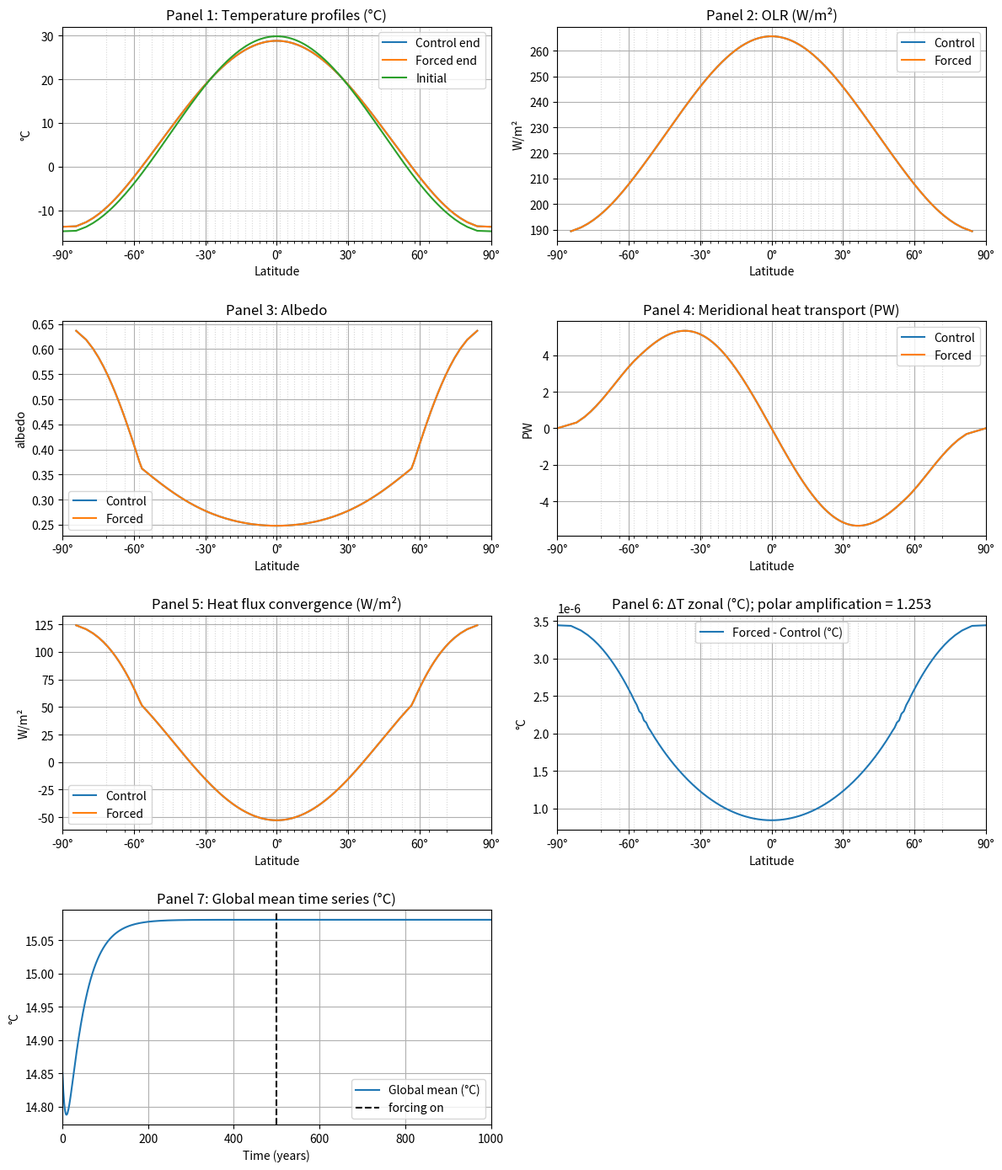

Source code (Python):
#!/usr/bin/env python3

"""
Shell application version of the Kaas 1D Energy Balance Model (EBM).
Produces the SAME diagnostics as the Jupyter/Fortran versions:

Panel 1: initial, control and changed temperature profiles (°C)
Panel 2: OLR (W/m²)
Panel 3: Albedo
Panel 4: Meridional heat transport (PW)
Panel 5: Heat flux convergence (W/m²)
Panel 6: Change in zonal mean temperature (°C) and polar amplification printed
Panel 7: Time series of global mean temperature (°C)

Additionally prints and saves a summary to summary.txt.

Usage example:
  python ebm.py --input formoutput.txt --years_control 300 --years_forced 300 \
                    --nx 120 --dt 0.5 --outdir results
"""

import numpy as np
import matplotlib.pyplot as plt
import argparse, os, textwrap # for command-line args, file operations and text formatting
from matplotlib.ticker import FixedLocator # for minor ticks

# ---------------- Physical / model constants ----------------
SIGMA = 5.67e-8                  # Stefan-Boltzmann (W/m²/K⁴)
C = 1.046e9                      # Heat capacity (J m⁻² K⁻¹), 250 m mixed layer
SECONDS_PER_YEAR = 365 * 24 * 3600
R_EARTH = 6.371e6                # m

# greenhouse offset parameters
DELTA_T0 = 33.1                  # δT at reference
T00 = 287.5                      # K (reference)
DELTA_T_MIN = 10.0               # K (lower bound)

# initial profile amplitude (eq. 17)
A_PROFILE = 45.0                 # K

# ---------------- Tridiagonal solver ----------------
def thomas_solve(a, b, c, d): #If to slow, replace with scipy.linalg.solve_banded
    """Solve tridiagonal system Ax = d with A defined by diagonals a,b,c using Thomas algorithm.
    a: lower diagonal (length n but a[0] unused)
    b: main diagonal (length n)
    c: upper diagonal (length n but c[-1] unused)
    d: right-hand side (length n)"""
    n = len(d)
    ac, bc, cc, dc = map(np.array, (a, b, c, d))  # make copies to store modified coefficients
    # Forward elimination: modify coefficients
    for i in range(1, n):
        mc = ac[i] / bc[i-1]
        bc[i] -= mc * cc[i-1]
        dc[i] -= mc * dc[i-1]

    # Backward substitution: solve for solution vector
    x = np.zeros(n)
    x[-1] = dc[-1] / bc[-1]
    for i in range(n-2, -1, -1):
        x[i] = (dc[i] - cc[i] * x[i+1]) / bc[i]
    return x

# ---------------- Physics building blocks (PDF exact forms) ----------------
def Q_x(x, S):
    """Annual-mean insolation (TOA) as function of x = sin(lat)."""
    dx = x[1] - x[0]
    x_left = x - 0.5 * dx
    x_right = x + 0.5 * dx
    return 0.25 * S * (1.0 - 0.241 * (x_right**3 - x_left**3 - (x_right - x_left)) / dx)

def albedo_from_T(T, x, k1):
    """Equation (12): effective albedo with ice fraction f_i = k1*(273-T) clipped to [0,1]."""
    alpha_a = 0.2 + 0.08 * x**2
    f_i = np.clip(k1 * (273.0 - T), 0.0, 1.0)
    alpha_s = 0.60 * f_i + (1.0 - f_i) * (0.1 + 0.15 * x**4)
    A_a = 0.32 * (1.0 - 0.85 * x**2)
    alpha = alpha_a + alpha_s - alpha_a * alpha_s - A_a * alpha_s
    return np.minimum(alpha, 0.7)

def deltaT_of_Ts(Ts, k3):
    """Equation (13): δT(Ts) = DELTA_T0 + k3 (Ts - T00), with lower bound."""
    return np.maximum(DELTA_T0 + k3 * (Ts - T00), DELTA_T_MIN)

# ---------------- Diffusion operator L ≈ ∂x[D(1-x²) ∂x] ----------------
def build_diffusion_tridiag(nx, x, D):
    """Build tridiagonal representation of diffusion operator L with diffusivity D (W m⁻² K⁻¹) on borders with nx cell points at x = sin(lat).

    Parameters
        nx: number of cell points
        x: array of sin(lat) at cell centers (linear spacing)
        D: diffusivity (W m⁻² K⁻¹)

    Returns
        a, b, c: lower, main and upper diagonals of L (arrays of length nx)
            a[0] and c[-1] are unused (=0)
    """
    dx = x[1] - x[0]
    a = np.zeros(nx); b = np.zeros(nx); c = np.zeros(nx)

    # half-point weights (length nx-1)
    x_half = 0.5 * (x[:-1] + x[1:])
    w_half = D * (1.0 - x_half**2) # diffusivity at cell borders
    
    # interior contributions
    a[1:] = w_half / dx**2     # lower diagonal
    c[:-1] = w_half / dx**2    # upper diagonal
    b = -(a + c)               # main diagonal
    return a, b, c

def apply_L_to_T(a, b, c, T):
    """Apply diffusion (tri-diagonal) operator L defined by diagonals a,b,c to temperature profile T."""
    out = b * T
    out[1:]  += a[1:] * T[:-1]   # lower diagonal contribution
    out[:-1] += c[:-1] * T[1:]   # upper diagonal contribution
    return out


# ---------------- Diagnostics helpers ----------------
def meridional_transport_PW(T, x, D):
    """Calculate meridional heat transport HMTrans (PW = 10¹⁵ W) at boundaries from temperature profile T (K) at x = sin(lat) with diffusivity D (W m⁻² K⁻¹)."""
    # dTdx = np.gradient(T, x)
    dTdx = np.r_[0, (T[1:] - T[:-1]) / (x[1] - x[0]), 0]
    x_borders = np.r_[-1, (x[1:] + x[:-1]) / 2, 1]
    flux = - D * (1.0 - x_borders**2) * dTdx                    # W/m² (per-area heat flux)
    HMTrans = - 2.0 * np.pi * R_EARTH**2 * flux                 # W (zonal integral around latitude circle)
    return np.arcsin(x_borders) / np.pi * 180, HMTrans / 1e15                            # PW

def global_mean(T):
    return np.mean(T)

def poles_temperature(T):
    """Return temperature at poles (K) by extrapolation since T is at cell centers. Extrapolates by a quadratic fit with 0 gradient at poles.
    
    Parameters
        T: array of temperatures at cell centers
        
    Returns
        (T_south, T_north) temperatures at south and north poles (K)"""
    return (9*T[0] - T[1]) / 8.0, (9*T[-1] - T[-2]) / 8.0 # Formula can be easily found be Taylor expansion (error is O(dx^3))

def simulation_diagnostics(x, T, params):
    """Calculate diagnostics from temperature profile T (K) at x = sin(lat) with model parameters params.

    Returns
        dict: diagnostic values
    """
    alpha = albedo_from_T(T, x, k1=params['k1'])
    dTloc = deltaT_of_Ts(T, k3=params['k3'])
    olr = SIGMA * (T - dTloc)**4
    D = params['D0'] * max(0.5, 1.0 + params['k2'] * (global_mean(T) - T00))
    aL, bL, cL = build_diffusion_tridiag(len(x), x, D)
    conv = apply_L_to_T(aL, bL, cL, T)     # W/m² (convergence)
    MHTrans_PW = meridional_transport_PW(T, x, D) # PW = 10^15 W
    T_mean = global_mean(T)
    T_poles = poles_temperature(T)
    Q = Q_x(x, params['S'])
    return dict(T=T, alpha=alpha, olr=olr, conv=conv, MHTrans_PW=MHTrans_PW, D=D, T_mean=T_mean, T_poles=T_poles, Q=Q)

# ---------------- Single simulation (Crank–Nicolson for diffusion) -----------
def run_simulation(params, years, nx, dt_years, Tinit=None):
    """Run EBM simulation with model parameters params for given years, grid points nx and timestep dt_years.

    Parameters
        params: dict with model parameters k1, k2, k3, D0, T0, S, F
        years: number of years to run
        nx: number of grid points
        dt_years: timestep in years
        Tinit: initial temperature profile (K) at cell centers (optional, otherwise uses default initial profile)

    Returns
        dict with keys:
        x: array of sin(lat) at cell centers
        Tg: array of global mean temperature time series (°C)
        T_init, alpha_init, olr_init, conv_init, MHTrans_PW_init, D_init, T_mean_init, T_poles_init: initial diagnostics
        T_end, alpha_end, olr_end, conv_end, MHTrans_PW_end, D_end, T_mean_end, T_poles_end: end-state diagnostics
    """
    dx = 2.0 / nx
    x = np.linspace(-1.0 + dx/2, 1.0 - dx/2, nx) # sin(lat) at cell centers

    if Tinit is None:
        T = params['T0'] + A_PROFILE * (1.0/3.0 - x**2)   # initial profile where center value approximates average cell value. Should be good enough only being initial values
    else:
        T = Tinit.copy()

    #Initial diagnostics
    init_diag = simulation_diagnostics(x, T, params)
    init_diag = {key + "_init": value for key, value in init_diag.items()} # rename keys


    dt = dt_years * SECONDS_PER_YEAR
    nsteps = int(round(years / dt_years))

    Tg_series = []
    Tglob = global_mean(T)

    for _ in range(nsteps):
        # Explicit radiative terms
        Q = Q_x(x, params['S'])
        alpha = albedo_from_T(T, x, params['k1'])
        absorbed = Q * (1.0 - alpha)
        dTloc = deltaT_of_Ts(T, params['k3'])
        olr = SIGMA * (T - dTloc)**4
        rad_term = absorbed - olr + params['F']

        # Diffusivity depends on global mean temperature
        D = params['D0'] * max(0.5, 1.0 + params['k2'] * (Tglob - T00))

        # Build L and do Crank–Nicolson step
        aL, bL, cL = build_diffusion_tridiag(nx, x, D)
        LT = apply_L_to_T(aL, bL, cL, T)
        coef = dt / C
        rhs = T + 0.5 * coef * LT + (dt / C) * rad_term
        aA = -0.5 * coef * aL
        bA =  1.0 - 0.5 * coef * bL
        cA = -0.5 * coef * cL
        T = thomas_solve(aA, bA, cA, rhs)
        Tglob = global_mean(T)

        Tg_series.append(Tglob - 273.15)  # °C

    # End-state diagnostics
    end_diag = simulation_diagnostics(x, T, params)
    end_diag = {key + "_end": value for key, value in end_diag.items()} # rename keys

    return {"x": x, "Tg": np.array(Tg_series), **init_diag, **end_diag}

# ---------------- Main program (control → forced) ----------------
def main():
    p = argparse.ArgumentParser(description='Kaas 1D EBM – shell diagnostics')
    p.add_argument('--input', type=str, default='formoutput.txt', help='parameter file (optional)')
    p.add_argument('--years_control', type=float, default=500)
    p.add_argument('--years_forced', type=float, default=500)
    p.add_argument('--nx', type=int, default=200)
    p.add_argument('--dt', type=float, default=1.0, help='timestep in years')
    p.add_argument('--outdir', type=str, default='results')
    args = p.parse_args()

    # Defaults (PDF/Table)
    base = dict(k1=0.06, k2=0.01, k3=0.5, D0=0.66, T0=288.0,
                S0=1365.0, S1=1365.0, F=0.0)

    # Try to read the earlier formoutput.txt structure if present
    if os.path.exists(args.input):
        with open(args.input) as f:
            lines = [l.strip() for l in f if l.strip()]
        if len(lines) >= 9:
            base['k1'] = float(lines[1]); base['k2'] = float(lines[2]); base['k3'] = float(lines[3])
            base['D0'] = float(lines[4]); base['T0'] = float(lines[5])
            base['S0'] = float(lines[6]); base['S1'] = float(lines[7]); base['F'] = float(lines[8])

    os.makedirs(args.outdir, exist_ok=True)

    # Print model parameters
    print(textwrap.dedent(f"""
    === EBM Model Parameters =======
    k1 (ice albedo sensitivity) \t: {base['k1']}
    k2 (diffusivity sensitivity)\t: {base['k2']}
    k3 (lapse rate sensitivity) \t: {base['k3']}
    D0 (background diffusivity) \t: {base['D0']}
    T0 (initial temperature)    \t: {base['T0']}
    S0 (initial solar forcing)  \t: {base['S0']}
    S1 (final solar forcing)    \t: {base['S1']}
    F  (additional forcing)     \t: {base['F']}
    ================================
    """))

    # ---- CONTROL RUN ----
    params_ctrl = dict(k1=base['k1'], k2=base['k2'], k3=base['k3'], D0=base['D0'], T0=base['T0'], S=base['S0'], F=0.0)
    ctrl = run_simulation(params_ctrl, years=args.years_control, nx=args.nx, dt_years=args.dt)

    # ---- FORCED RUN (continuation) ----
    params_forc = dict(k1=base['k1'], k2=base['k2'], k3=base['k3'], D0=base['D0'], T0=base['T0'], S=base['S1'], F=base['F'])
    forc = run_simulation(params_forc, years=args.years_forced, nx=args.nx, dt_years=args.dt, Tinit=ctrl['T_end'])

    # Common axes
    x = ctrl['x']; lat = np.degrees(np.arcsin(x))

    #Extended temperature profiles including poles
    lat_ext = np.r_[-90, lat, 90]
    ctrl_T_init_ext = np.r_[ctrl['T_poles_init'][0], ctrl['T_init'], ctrl['T_poles_init'][1]]
    ctrl_T_end_ext = np.r_[ctrl['T_poles_end'][0], ctrl['T_end'], ctrl['T_poles_end'][1]]
    forc_T_end_ext = np.r_[forc['T_poles_end'][0], forc['T_end'], forc['T_poles_end'][1]]

    # Panel 6 quantities: Δ fields and polar amplification (EXACT as in Jupyter/Fortran here)
    dT_lat = forc_T_end_ext - ctrl_T_end_ext # K
    dT_global = (forc['T_mean_end'] - ctrl['T_mean_end'])
    # Polar amplification per earlier implementation: (ΔT_pole - ΔT_global)/ΔT_global
    polar_ampl = np.nan
    if abs(dT_global) > 1e-12:
        polar_ampl = ((forc['T_poles_end'][1] - ctrl['T_poles_end'][1]) - dT_global) / dT_global

    # ---- Build multipanel figure ----
    fig, axs = plt.subplots(4, 2, figsize=(12, 14))
    axs = axs.flatten()
    
    # Panel 1: Temperature profiles (°C)
    axs[0].plot(lat_ext, ctrl_T_end_ext - 273.15, label='Control end')
    axs[0].plot(lat_ext, forc_T_end_ext - 273.15, label='Forced end')
    axs[0].plot(lat_ext, ctrl_T_init_ext - 273.15, label='Initial')
    axs[0].set_title('Panel 1: Temperature profiles (°C)'); axs[0].set_ylabel('°C')

    # Panel 2: OLR (W/m²)
    axs[1].plot(lat, ctrl['olr_end'], label='Control')
    axs[1].plot(lat, forc['olr_end'], label='Forced')
    axs[1].set_title('Panel 2: OLR (W/m²)'); axs[1].set_ylabel('W/m²')

    # Panel 3: Albedo
    axs[2].plot(lat, ctrl['alpha_end'], label='Control')
    axs[2].plot(lat, forc['alpha_end'], label='Forced')
    axs[2].set_title('Panel 3: Albedo'); axs[2].set_ylabel('albedo')

    # Panel 4: Meridional heat transport (PW)
    axs[3].plot(ctrl['MHTrans_PW_end'][0], ctrl['MHTrans_PW_end'][1], label='Control')
    axs[3].plot(forc['MHTrans_PW_end'][0], forc['MHTrans_PW_end'][1], label='Forced')
    axs[3].set_title('Panel 4: Meridional heat transport (PW)'); axs[3].set_ylabel('PW')

    # Panel 5: Heat flux convergence (W/m²)
    axs[4].plot(lat, ctrl['conv_end'], label='Control')
    axs[4].plot(lat, forc['conv_end'], label='Forced')
    axs[4].set_title('Panel 5: Heat flux convergence (W/m²)'); axs[4].set_ylabel('W/m²')

    # Panel 6: Change in zonal mean temperature (°C) + polar amplification
    axs[5].plot(lat_ext, dT_lat, label='Forced - Control (°C)')
    axs[5].set_title(f'Panel 6: ΔT zonal (°C); polar amplification = {polar_ampl:.3f}')
    axs[5].set_ylabel('°C')

    # Panel 7: Global mean time series (°C)
    Tg_all = np.r_[global_mean(ctrl['T_init']) - 273.15, ctrl['Tg'], forc['Tg']]
    time_years = np.arange(len(Tg_all)) * args.dt   # convert to years

    axs[6].plot(time_years, Tg_all, label='Global mean (°C)')
    axs[6].axvline(len(ctrl['Tg']) * args.dt, color='k', ls='--', label='forcing on')
    axs[6].set_title('Panel 7: Global mean time series (°C)')
    axs[6].set_xlabel('Time (years)'); axs[6].set_xlim([0, time_years[-1]]); axs[6].set_ylabel('°C'); axs[6].legend(); axs[6].grid(True)

    # Hide the 8th panel
    axs[7].axis('off')

    # Minor grid with 40 ticks based on lat spacing
    minor_ticks = np.arcsin(np.linspace(-1, 1, 40)) * (180/np.pi)

    # Settings applicable to panels 1-6
    for ax in axs[:6]:
        ax.set_xlim([-90, 90])
        ax.set_xlabel('Latitude')
        ax.legend()
        ax.grid(True)
        ax.set_xticks(np.linspace(-90, 90, 7))
        ax.set_xticklabels([f"{tick:.0f}°" for tick in np.linspace(-90, 90, 7)])
        ax.xaxis.set_minor_locator(FixedLocator(minor_ticks))
        ax.grid(True, which='minor', linestyle=':', alpha=0.5)

    fig.tight_layout()
    multi_path = os.path.join(args.outdir, 'ebm_panels.png')
    fig.savefig(multi_path, dpi=150)

    # ---- Summary (console + file) ----
    summary = textwrap.dedent(f"""
    === EBM Summary ===
    Years (control, forced): ({args.years_control}, {args.years_forced})
    Grid points nx: {args.nx}, Δt (years): {args.dt}

    Control global mean T (°C): {ctrl['T_mean_end']-273.15:.1f}
    Forced  global mean T (°C): {forc['T_mean_end']-273.15:.1f}
    ΔT global (°C): {dT_global:.2f}

    North pole T control / forced (°C): {ctrl['T_poles_end'][1]-273.15:.1f} / {forc['T_poles_end'][1]-273.15:.1f}
    North polar amplification ( (ΔT_pole - ΔT_global)/ΔT_global ): {polar_ampl:.3f}

    Outgoing longwave radiation (OLR) control / forced (W m⁻²): {ctrl['olr_end'].mean():.0f} / {forc['olr_end'].mean():.0f}
    Planetary albedo control / forced: {np.average(ctrl['alpha_end'], weights=ctrl['Q_end']):.3f} / {np.average(forc['alpha_end'], weights=forc['Q_end']):.3f}
    Diffusivity control / forced (W m⁻² K⁻¹): {ctrl['D_end']:.3f} / {forc['D_end']:.3f}

    Figure saved: {multi_path}
    """)
    print(summary)
    with open(os.path.join(args.outdir, 'summary.txt'), 'w', encoding='utf-8') as f:
        f.write(summary)

if __name__ == '__main__':
    main()
